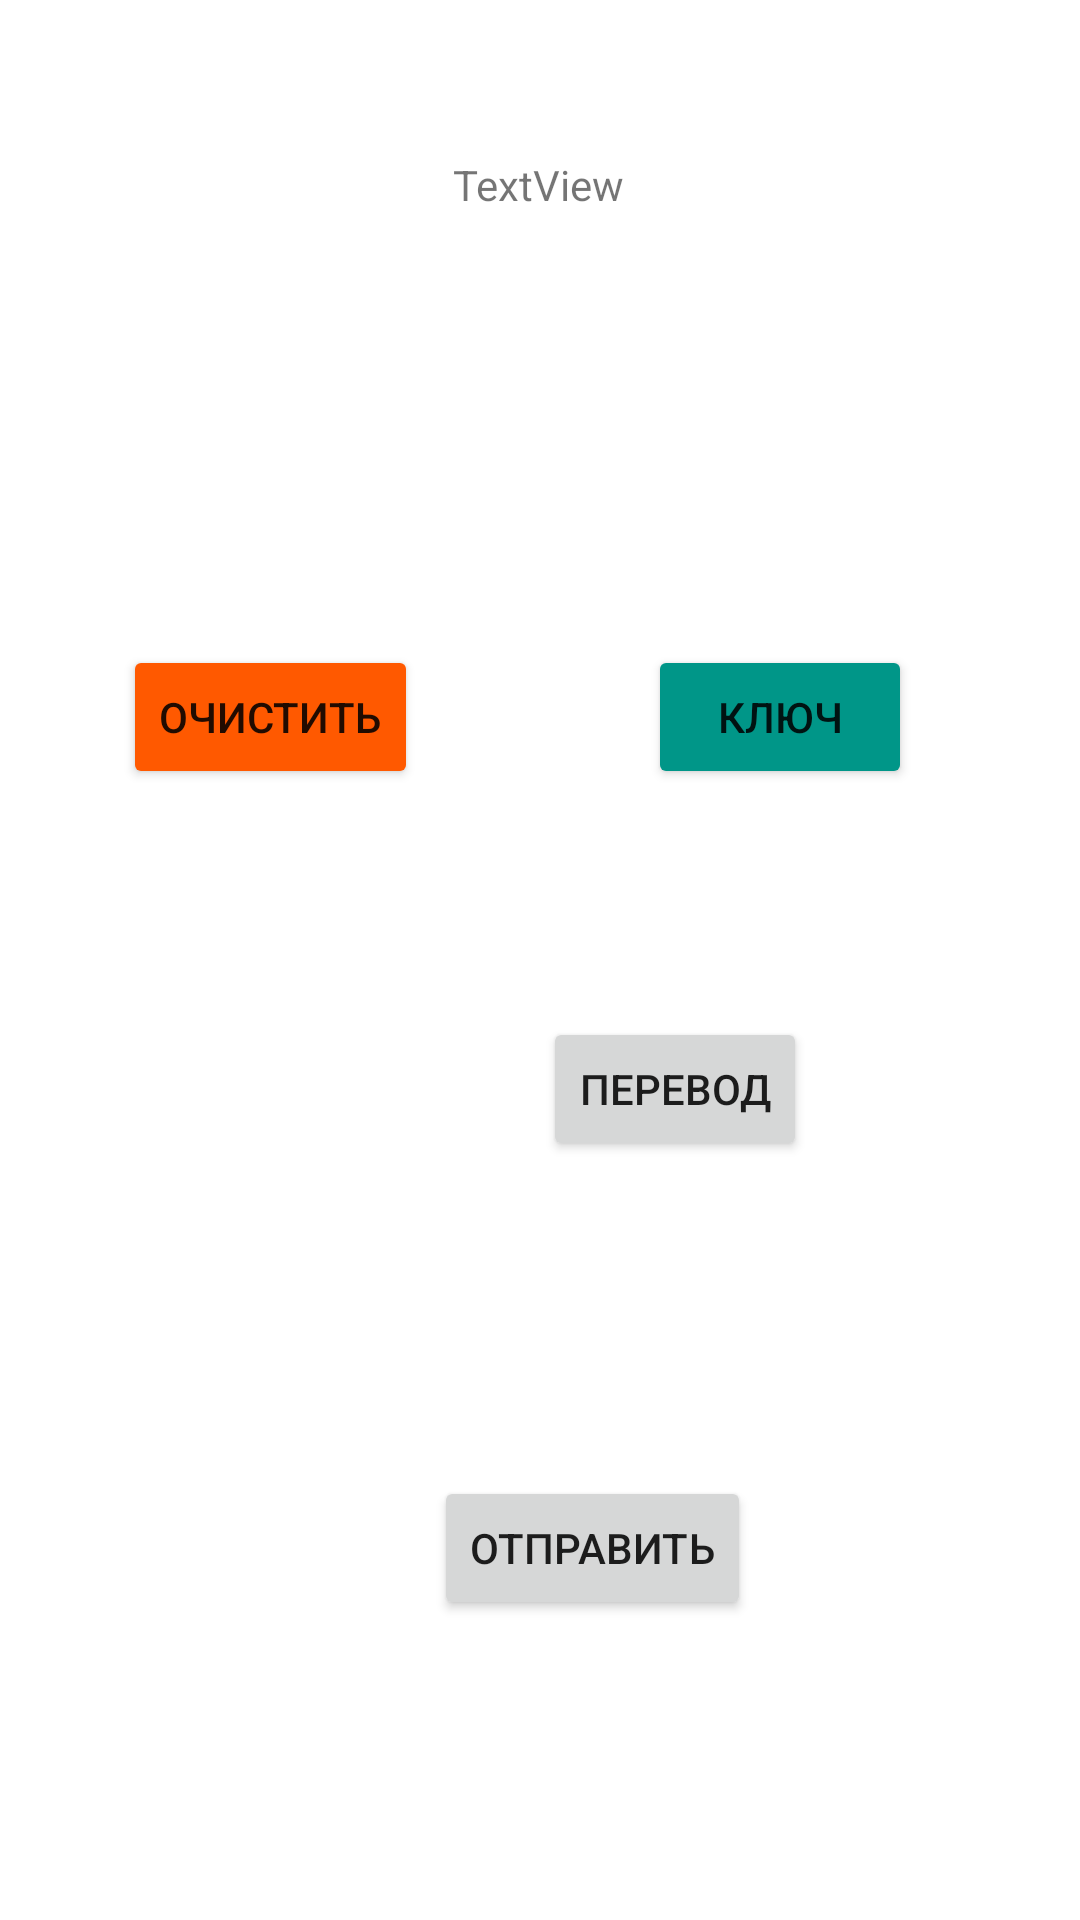

Reconstruct the res/layout file that produces this screen, plus the resources it refers to.
<!-- AndroidManifest.xml: application theme Theme.Recipes -->
<!-- res/layout/fragment_recipe_details.xml -->
<?xml version="1.0" encoding="utf-8"?>
<androidx.constraintlayout.widget.ConstraintLayout xmlns:android="http://schemas.android.com/apk/res/android"
    xmlns:app="http://schemas.android.com/apk/res-auto"
    xmlns:tools="http://schemas.android.com/tools"
    android:layout_width="match_parent"
    android:layout_height="match_parent"
    tools:context=".presentation.screen.RecipeDetailsFragment">


    <TextView
        android:id="@+id/tvR"
        android:layout_width="wrap_content"
        android:layout_height="wrap_content"
        android:layout_marginTop="52dp"
        android:text="TextView"
        app:layout_constraintEnd_toEndOf="parent"
        app:layout_constraintHorizontal_bias="0.498"
        app:layout_constraintStart_toStartOf="parent"
        app:layout_constraintTop_toTopOf="parent" />

    <ProgressBar
        android:id="@+id/pbLoading2"
        android:layout_width="wrap_content"
        android:layout_height="wrap_content"
        android:visibility="gone"
        app:layout_constraintBottom_toBottomOf="parent"
        app:layout_constraintEnd_toEndOf="parent"
        app:layout_constraintStart_toStartOf="parent"
        app:layout_constraintTop_toTopOf="parent" />

    <Button
        android:id="@+id/button"
        android:layout_width="wrap_content"
        android:layout_height="wrap_content"
        android:layout_marginBottom="100dp"
        android:text="Отправить"
        app:layout_constraintBottom_toBottomOf="parent"
        app:layout_constraintEnd_toEndOf="parent"
        app:layout_constraintHorizontal_bias="0.569"
        app:layout_constraintStart_toStartOf="parent"
        app:layout_constraintTop_toBottomOf="@+id/btnTrans"
        app:layout_constraintVertical_bias="1.0" />

    <Button
        android:id="@+id/btnDelete"
        android:layout_width="wrap_content"
        android:layout_height="wrap_content"
        android:layout_marginTop="144dp"
        android:text="Очистить"
        android:theme="@style/DeletButton"
        app:layout_constraintEnd_toEndOf="parent"
        app:layout_constraintHorizontal_bias="0.157"
        app:layout_constraintStart_toStartOf="parent"
        app:layout_constraintTop_toBottomOf="@+id/tvR" />

    <Button
        android:id="@+id/btnKey"
        android:layout_width="wrap_content"
        android:layout_height="wrap_content"
        android:layout_marginTop="144dp"
        android:text="Ключ"
        android:theme="@style/PurpleButton"
        app:layout_constraintBottom_toBottomOf="@+id/btnDelete"
        app:layout_constraintEnd_toEndOf="parent"
        app:layout_constraintHorizontal_bias="0.794"
        app:layout_constraintStart_toStartOf="parent"
        app:layout_constraintTop_toBottomOf="@+id/tvR"
        app:layout_constraintVertical_bias="1.0" />

    <Button
        android:id="@+id/btnTrans"
        android:layout_width="wrap_content"
        android:layout_height="wrap_content"
        android:layout_marginTop="76dp"
        android:text="Перевод"
        app:layout_constraintEnd_toEndOf="parent"
        app:layout_constraintHorizontal_bias="0.666"
        app:layout_constraintStart_toStartOf="parent"
        app:layout_constraintTop_toBottomOf="@+id/btnDelete" />
</androidx.constraintlayout.widget.ConstraintLayout>
<!-- resources referenced by this layout -->
<resources>
  <style name="DeletButton" parent="@style/Widget.AppCompat.Button.Colored">
          <item name="colorButtonNormal">#FF5900</item>
          <item name="colorControlHighlight">#F44336</item>
      </style>
  <style name="PurpleButton" parent="@style/Widget.AppCompat.Button.Colored">
          <item name="colorButtonNormal">#009688</item>
          <item name="colorControlHighlight">#0A8E64</item>
      </style>
  <style name="Theme.Recipes" parent="Theme.MaterialComponents.DayNight">
          
          <item name="colorPrimary">@color/purple_500</item>
          <item name="colorPrimaryVariant">@color/purple_700</item>
          <item name="colorOnPrimary">@color/white</item>
          
          <item name="colorSecondary">@color/teal_200</item>
          <item name="colorSecondaryVariant">@color/teal_700</item>
          <item name="colorOnSecondary">@color/black</item>
          
          <item name="android:statusBarColor">?attr/colorPrimaryVariant</item>
          
          <item name="searchViewStyle">@style/MySearchViewStyle</item>
      </style>
  <style name="MySearchViewStyle" parent="Widget.AppCompat.SearchView">
          
          
          
          
          
          
          
          <item name="searchIcon">@drawable/ic_baseline_search_36</item>
          
          
          
          
          
          
          
          
      </style>
  <!-- drawable ic_baseline_search_36 (drawable) -->
  <vector android:height="36dp" android:tint="#0fffff"
      android:viewportHeight="24" android:viewportWidth="24"
      android:width="36dp" xmlns:android="http://schemas.android.com/apk/res/android">
      <path android:fillColor="@android:color/white" android:pathData="M15.5,14h-0.79l-0.28,-0.27C15.41,12.59 16,11.11 16,9.5 16,5.91 13.09,3 9.5,3S3,5.91 3,9.5 5.91,16 9.5,16c1.61,0 3.09,-0.59 4.23,-1.57l0.27,0.28v0.79l5,4.99L20.49,19l-4.99,-5zM9.5,14C7.01,14 5,11.99 5,9.5S7.01,5 9.5,5 14,7.01 14,9.5 11.99,14 9.5,14z"/>
  </vector>
  <!-- not gathered from this repository: default colours our renderer supplied (Android Studio template values) -->
  <color name="purple_500">#FF6200EE</color>
  <color name="purple_700">#FF3700B3</color>
  <color name="teal_200">#FF03DAC5</color>
  <color name="teal_700">#FF018786</color>
  <color name="black">#FF000000</color>
  <color name="white">#FFFFFFFF</color>
</resources>
